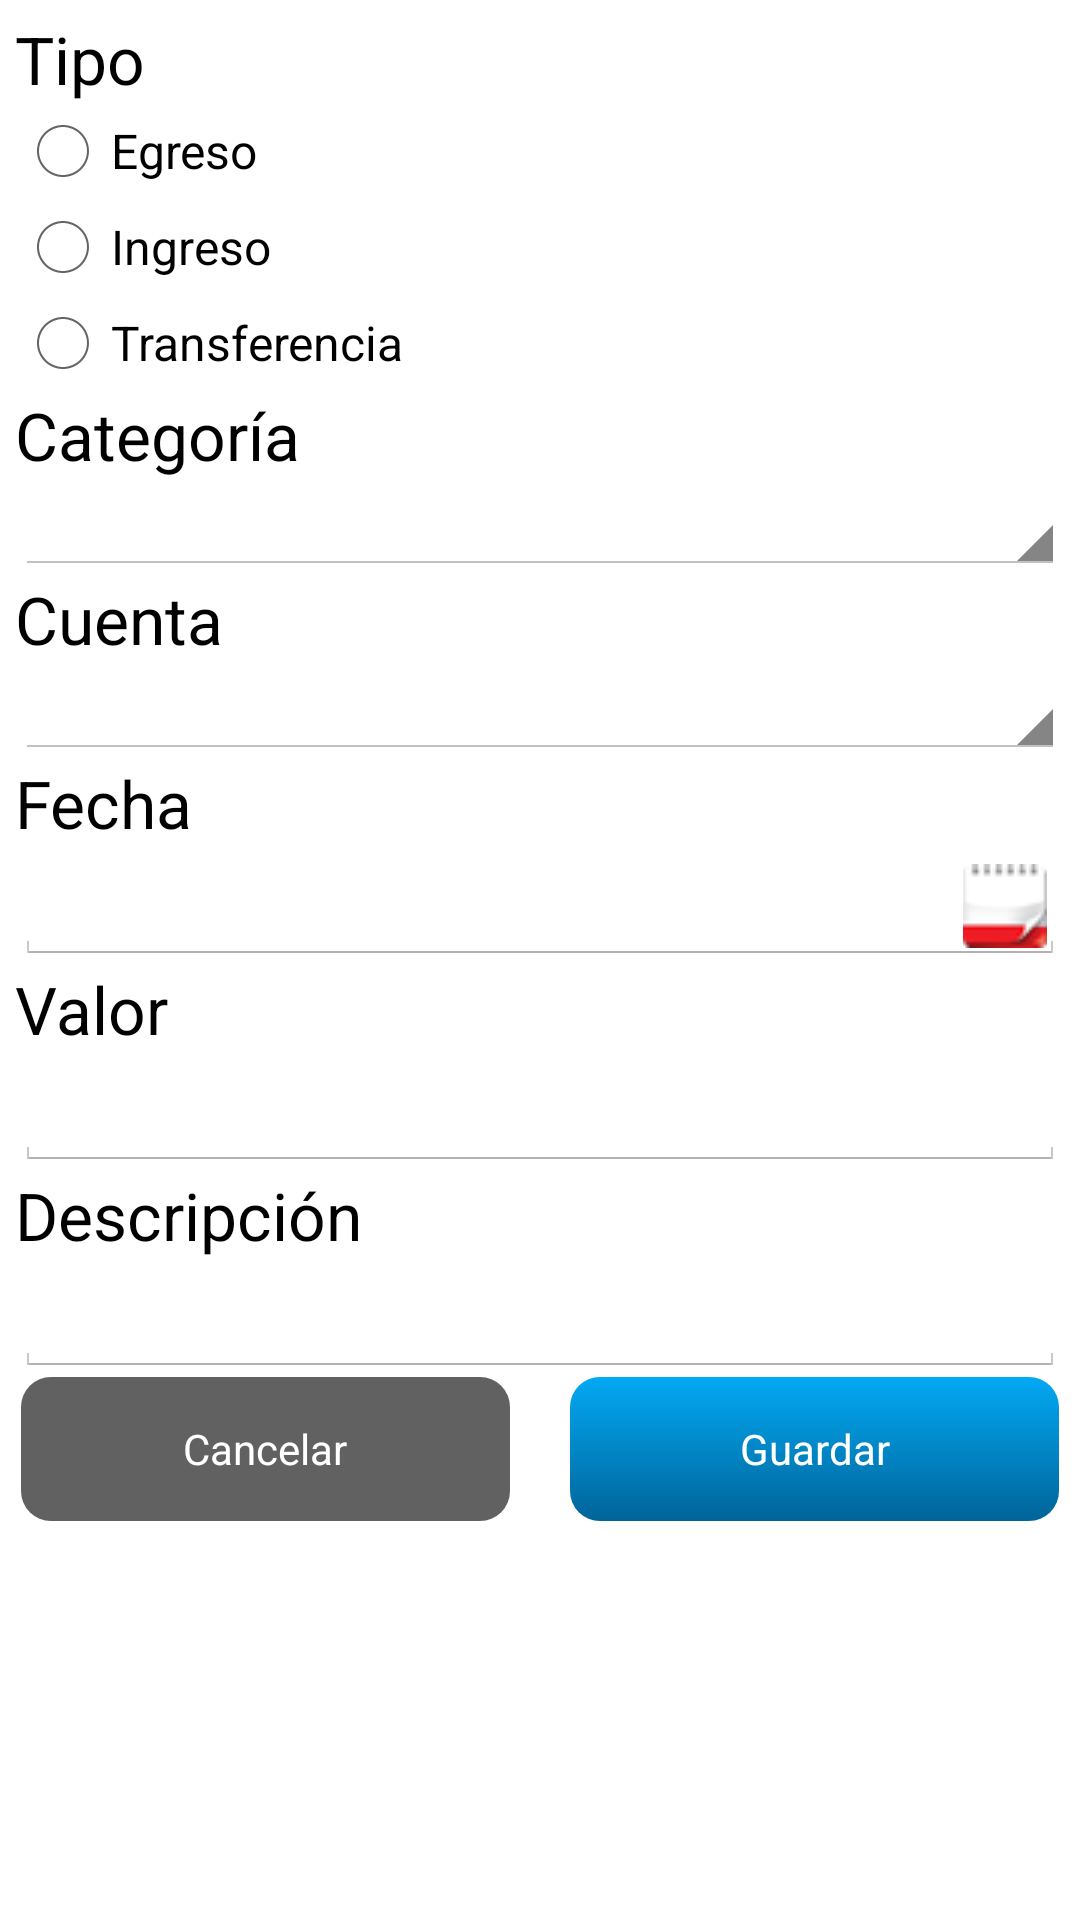

Produce the Android XML layout that renders to this screen, including the resource entries it uses.
<!-- AndroidManifest.xml: application theme AppTheme -->
<!-- res/layout/fragment_new_movimiento.xml -->
<?xml version="1.0" encoding="utf-8"?>
<LinearLayout xmlns:android="http://schemas.android.com/apk/res/android"
    android:orientation="vertical"
    android:layout_width="fill_parent"
    android:layout_height="fill_parent">

    <ScrollView
        android:layout_width="fill_parent"
        android:layout_height="wrap_content">

        <LinearLayout
            android:layout_width="match_parent"
            android:layout_height="wrap_content"
            android:orientation="vertical"
            android:padding="@dimen/window_padding">

            <TextView
                android:layout_width="wrap_content"
                android:layout_height="wrap_content"
                android:textAppearance="?android:attr/textAppearanceLarge"
                android:text="@string/m_lbl_tipo"
                android:id="@+id/lbl_tipo" />

            <RadioGroup
                android:layout_width="wrap_content"
                android:layout_height="wrap_content"
                android:id="@+id/radio_tipo">

                <RadioButton
                    android:layout_width="wrap_content"
                    android:layout_height="wrap_content"
                    android:text="@string/m_lbl_tipo_egreso"
                    android:id="@+id/radio_tipo_egreso" />
                <RadioButton
                    android:layout_width="wrap_content"
                    android:layout_height="wrap_content"
                    android:text="@string/m_lbl_tipo_ingreso"
                    android:id="@+id/radio_tipo_ingreso" />

                <RadioButton
                    android:layout_width="wrap_content"
                    android:layout_height="wrap_content"
                    android:text="@string/m_lbl_tipo_transferencia"
                    android:id="@+id/radio_tipo_transferencia" />
            </RadioGroup>

            <TextView
                android:layout_width="wrap_content"
                android:layout_height="wrap_content"
                android:textAppearance="?android:attr/textAppearanceLarge"
                android:text="@string/m_lbl_categoria"
                android:id="@+id/lbl_categoria" />

            <Spinner
                android:layout_width="match_parent"
                android:layout_height="wrap_content"
                android:id="@+id/sp_categoria" />

            <TextView
                android:layout_width="wrap_content"
                android:layout_height="wrap_content"
                android:textAppearance="?android:attr/textAppearanceLarge"
                android:text="@string/m_lbl_n_categoria"
                android:id="@+id/lbl_n_categoria"
                android:visibility="gone"/>
            <EditText
                android:layout_width="match_parent"
                android:layout_height="wrap_content"
                android:id="@+id/txt_n_categoria"
                android:visibility="gone"/>

            <TextView
                android:layout_width="wrap_content"
                android:layout_height="wrap_content"
                android:textAppearance="?android:attr/textAppearanceLarge"
                android:text="@string/m_lbl_cuenta"
                android:id="@+id/lbl_cuenta" />

            <Spinner
                android:layout_width="match_parent"
                android:layout_height="wrap_content"
                android:id="@+id/sp_cuenta" />

            <TextView
                android:layout_width="wrap_content"
                android:layout_height="wrap_content"
                android:textAppearance="?android:attr/textAppearanceLarge"
                android:text="@string/m_lbl_n_cuenta"
                android:id="@+id/lbl_n_cuenta"
                android:visibility="gone"/>
            <EditText
                android:layout_width="match_parent"
                android:layout_height="wrap_content"
                android:id="@+id/txt_n_cuenta"
                android:visibility="gone"/>

            <TextView
                android:layout_width="wrap_content"
                android:layout_height="wrap_content"
                android:textAppearance="?android:attr/textAppearanceLarge"
                android:text="@string/m_lbl_fecha"
                android:id="@+id/lbl_fecha" />

            
            <RelativeLayout
                android:layout_width="fill_parent"
                android:layout_height="wrap_content">

                <EditText
                    android:layout_width="match_parent"
                    android:layout_height="wrap_content"
                    android:id="@+id/txt_fecha_format"
                    android:focusable="false"/>

                <ImageButton
                    android:layout_width="28dp"
                    android:layout_height="28dp"
                    android:layout_alignParentRight="true"
                    android:layout_centerVertical="true"
                    android:layout_marginRight="6dp"
                    android:src="@mipmap/ic_dp_28"
                    android:id="@+id/btn_dp"/>

            </RelativeLayout>

            <EditText
                android:layout_width="match_parent"
                android:layout_height="wrap_content"
                android:id="@+id/txt_fecha"
                android:visibility="gone"/>

            

            <TextView
                android:layout_width="wrap_content"
                android:layout_height="wrap_content"
                android:textAppearance="?android:attr/textAppearanceLarge"
                android:text="@string/m_lbl_valor"
                android:id="@+id/lbl_valor" />
            <EditText
                android:layout_width="match_parent"
                android:layout_height="wrap_content"
                android:inputType="number"
                android:id="@+id/txt_valor" />

            <TextView
                android:layout_width="wrap_content"
                android:layout_height="wrap_content"
                android:textAppearance="?android:attr/textAppearanceLarge"
                android:text="@string/m_lbl_descripcion"
                android:id="@+id/lbl_descripcion" />

            <EditText
                android:layout_width="match_parent"
                android:layout_height="wrap_content"
                android:id="@+id/txt_descripcion" />

            <LinearLayout
                android:layout_width="fill_parent"
                android:layout_height="wrap_content"
                android:weightSum="1.0"
                android:orientation="horizontal">

                <Button
                    android:layout_width="0dp"
                    android:layout_weight=".5"
                    android:layout_height="wrap_content"
                    android:text="@string/cancelar"
                    android:id="@+id/btn_cancelar"
                    android:textSize="@dimen/button_font_size"
                    android:background="@drawable/primary_button_press"
                    android:textColor="@color/text_icon_color"
                    android:layout_marginRight="10dp"
                    android:layout_marginLeft="2dp"/>

                <Button
                    android:layout_width="0dp"
                    android:layout_weight=".5"
                    android:layout_height="wrap_content"
                    android:text="@string/guardar"
                    android:id="@+id/btn_guardar"
                    android:layout_marginLeft="10dp"
                    android:layout_marginRight="2dp"
                    android:textSize="@dimen/button_font_size"
                    android:background="@drawable/primary_button"
                    android:textColor="@color/text_icon_color"/>

            </LinearLayout>
        </LinearLayout>
    </ScrollView>
</LinearLayout>
<!-- resources referenced by this layout -->
<resources>
  <color name="text_icon_color">#FFFFFF</color>
  <dimen name="button_font_size">14dp</dimen>
  <dimen name="window_padding">5dp</dimen>
  <!-- drawable primary_button_press (drawable) -->
  <?xml version="1.0" encoding="utf-8"?>
  <shape xmlns:android="http://schemas.android.com/apk/res/android"
      android:shape="rectangle">
      <stroke android:width="0dp" />
      <corners android:radius="@dimen/primary_button_radius" />
  
      <gradient
          android:startColor="@color/primary_dark"
          android:endColor="@color/primary_dark"
          android:angle="90" />
  </shape>
  <string name="cancelar">Cancelar</string>
  <string name="guardar">Guardar</string>
  <string name="m_lbl_categoria">Categoría</string>
  <string name="m_lbl_cuenta">Cuenta</string>
  <string name="m_lbl_descripcion">Descripción</string>
  <string name="m_lbl_fecha">Fecha</string>
  <string name="m_lbl_n_categoria">Nombre de la nueva Categoría</string>
  <string name="m_lbl_n_cuenta">Nombre de la nueva Cuenta</string>
  <string name="m_lbl_tipo">Tipo</string>
  <string name="m_lbl_tipo_egreso">Egreso</string>
  <string name="m_lbl_tipo_ingreso">Ingreso</string>
  <string name="m_lbl_tipo_transferencia">Transferencia</string>
  <string name="m_lbl_valor">Valor</string>
  <style name="AppTheme" parent="android:Theme.Holo.Light.DarkActionBar">
          
          <item name="android:actionBarStyle">@style/MyActionBar</item>
  
          
  
          
          <item name="android:spinnerItemStyle">
              @style/spinnerItemStyle
          </item>
  
          
          
      </style>
  <!-- drawable primary_button_unfucus (drawable) -->
  <?xml version="1.0" encoding="utf-8"?>
  <shape xmlns:android="http://schemas.android.com/apk/res/android"
      android:shape="rectangle">
      <stroke android:width="0dp" />
      <corners android:radius="@dimen/primary_button_radius" />
  
      <gradient
          android:startColor="@color/accent_secundary"
          android:endColor="@color/accent"
          android:angle="90" />
  </shape>
  <!-- drawable primary_button_focus (drawable) -->
  <?xml version="1.0" encoding="utf-8"?>
  <shape xmlns:android="http://schemas.android.com/apk/res/android"
      android:shape="rectangle">
      <stroke android:width="0dp" />
      <corners android:radius="@dimen/primary_button_radius" />
  
      <gradient
          android:startColor="@color/primary"
          android:endColor="@color/primary"
          android:angle="90" />
  </shape>
  <dimen name="primary_button_radius">10dp</dimen>
  <color name="primary_dark">#616161</color>
  <style name="MyActionBar" parent="@android:style/Widget.Holo.Light.ActionBar.Solid.Inverse">
          <item name="android:background">@color/primary_dark</item>
          <item name="android:logo">@drawable/actionbar_space_between_icon_and_title</item>
      </style>
  <style name="spinnerItemStyle">
          <item name="android:textSize">@dimen/spinner_font_size</item>
      </style>
  <color name="accent_secundary">#006499</color>
  <color name="accent">#03A9F4</color>
  <color name="primary">#00796B</color>
  <!-- drawable actionbar_space_between_icon_and_title (drawable) -->
  <?xml version="1.0" encoding="utf-8"?>
  <layer-list
      xmlns:android="http://schemas.android.com/apk/res/android"
      android:layout_height="match_parent" android:layout_width="match_parent">
      <item
          android:drawable="@mipmap/ic_launcher"
          android:left="5dp"/>
  </layer-list>
  <dimen name="spinner_font_size">14dp</dimen>
</resources>
